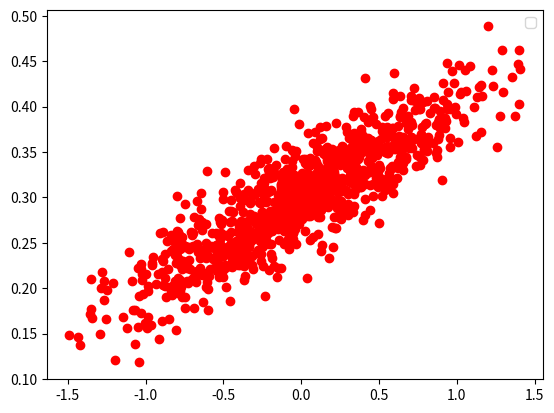

This figure's Python source:
import numpy as np
import matplotlib.pyplot as plt 

num_points = 1000
vectors_set=[]

try:
    xrange
except NameError:
    xrange = range

    
for i in xrange(num_points):
	x1 = np.random.normal(0.0, 0.55)
	y1 = x1*0.1 + 0.3+np.random.normal(0.0, 0.03)
	vectors_set.append([x1,y1])

x_data = [v[0] for v in vectors_set]
y_data = [v[1] for v in vectors_set]

plt.plot(x_data, y_data, 'ro')
plt.legend()
plt.show()

